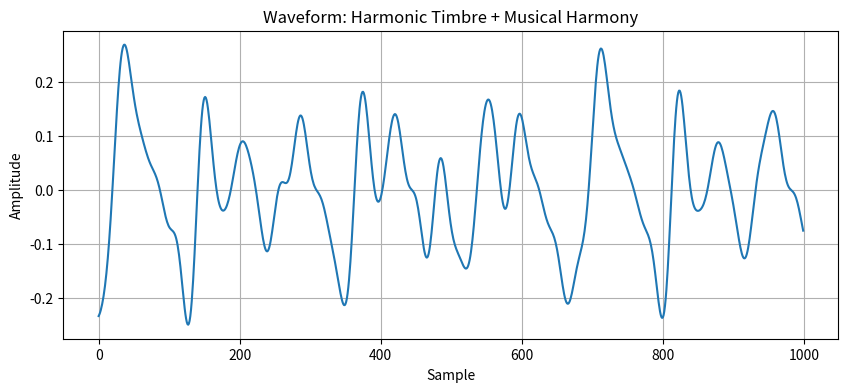

Write Python code to recreate this figure.
import numpy as np
import matplotlib.pyplot as plt
from scipy.io.wavfile import write

# =========================
# 1. GLOBAL SETTINGS
# =========================
SAMPLE_RATE = 44100
AMPLITUDE = 0.45

# =========================
# 2. NOTE FREQUENCIES
# =========================
notes = {
    'C4': 261.63,
    'D4': 293.66,
    'E4': 329.63,
    'F4': 349.23,
    'G4': 392.00,
    'A4': 440.00,
    'REST': 0.0
}

# =========================
# 3. HARMONIC NOTE GENERATOR
# (Sound-science harmony)
# =========================
def harmonic_note(freq, duration_sec):
    t = np.linspace(0, duration_sec, int(SAMPLE_RATE * duration_sec), endpoint=False)

    if freq == 0:
        return np.zeros_like(t)

    harmonic_weights = [1.0, 0.6, 0.4, 0.2]
    wave = np.zeros_like(t)

    for i, w in enumerate(harmonic_weights):
        harmonic_freq = freq * (i + 1)
        wave += w * np.sin(2 * np.pi * harmonic_freq * t)

    wave /= np.sum(harmonic_weights)
    wave *= AMPLITUDE

    # Envelope (anti-click)
    # fade_len = int(SAMPLE_RATE * 0.02)
    # wave[:fade_len] *= np.linspace(0, 1, fade_len)
    # wave[-fade_len:] *= np.linspace(1, 0, fade_len)

    return wave

# =========================
# 4. CHORD GENERATOR
# (Music-definition harmony)
# =========================
def harmonic_chord(note_names, duration_sec):
    waves = []

    for name in note_names:
        freq = notes[name]
        waves.append(harmonic_note(freq, duration_sec))

    chord = np.sum(waves, axis=0)
    chord /= len(waves)
    return chord

# =========================
# 5. SCORE (MELODY + HARMONY)
# =========================
# Format: (chord_notes, duration)

score = [
    (['E4', 'G4', 'C4'], 0.5),
    (['E4', 'G4', 'C4'], 0.5),
    (['F4', 'A4', 'C4'], 0.5),
    (['G4', 'B4', 'D4'] if 'B4' in notes else ['G4', 'D4'], 0.5),

    (['G4', 'C4', 'E4'], 0.5),
    (['F4', 'A4', 'C4'], 0.5),
    (['E4', 'G4', 'C4'], 0.5),
    (['D4', 'F4', 'A4'], 0.5),

    (['C4', 'E4', 'G4'], 1.0),
]

# =========================
# 6. BUILD SONG
# =========================
song = []

for chord_notes, dur in score:
    song.append(harmonic_chord(chord_notes, dur))

audio = np.concatenate(song)

# =========================
# 7. EXPORT WAV
# =========================
scaled = np.int16(audio * 32767)
write("ode_to_joy_harmonic_harmony.wav", SAMPLE_RATE, scaled)
print("Generated: ode_to_joy_harmonic_harmony.wav")

# =========================
# 8. VISUAL CHECK
# =========================
plt.figure(figsize=(10, 4))
plt.plot(audio[2000:3000])
plt.title("Waveform: Harmonic Timbre + Musical Harmony")
plt.xlabel("Sample")
plt.ylabel("Amplitude")
plt.grid(True)
plt.savefig("harmonic_harmony_waveform.png")
print("Saved waveform plot.")
